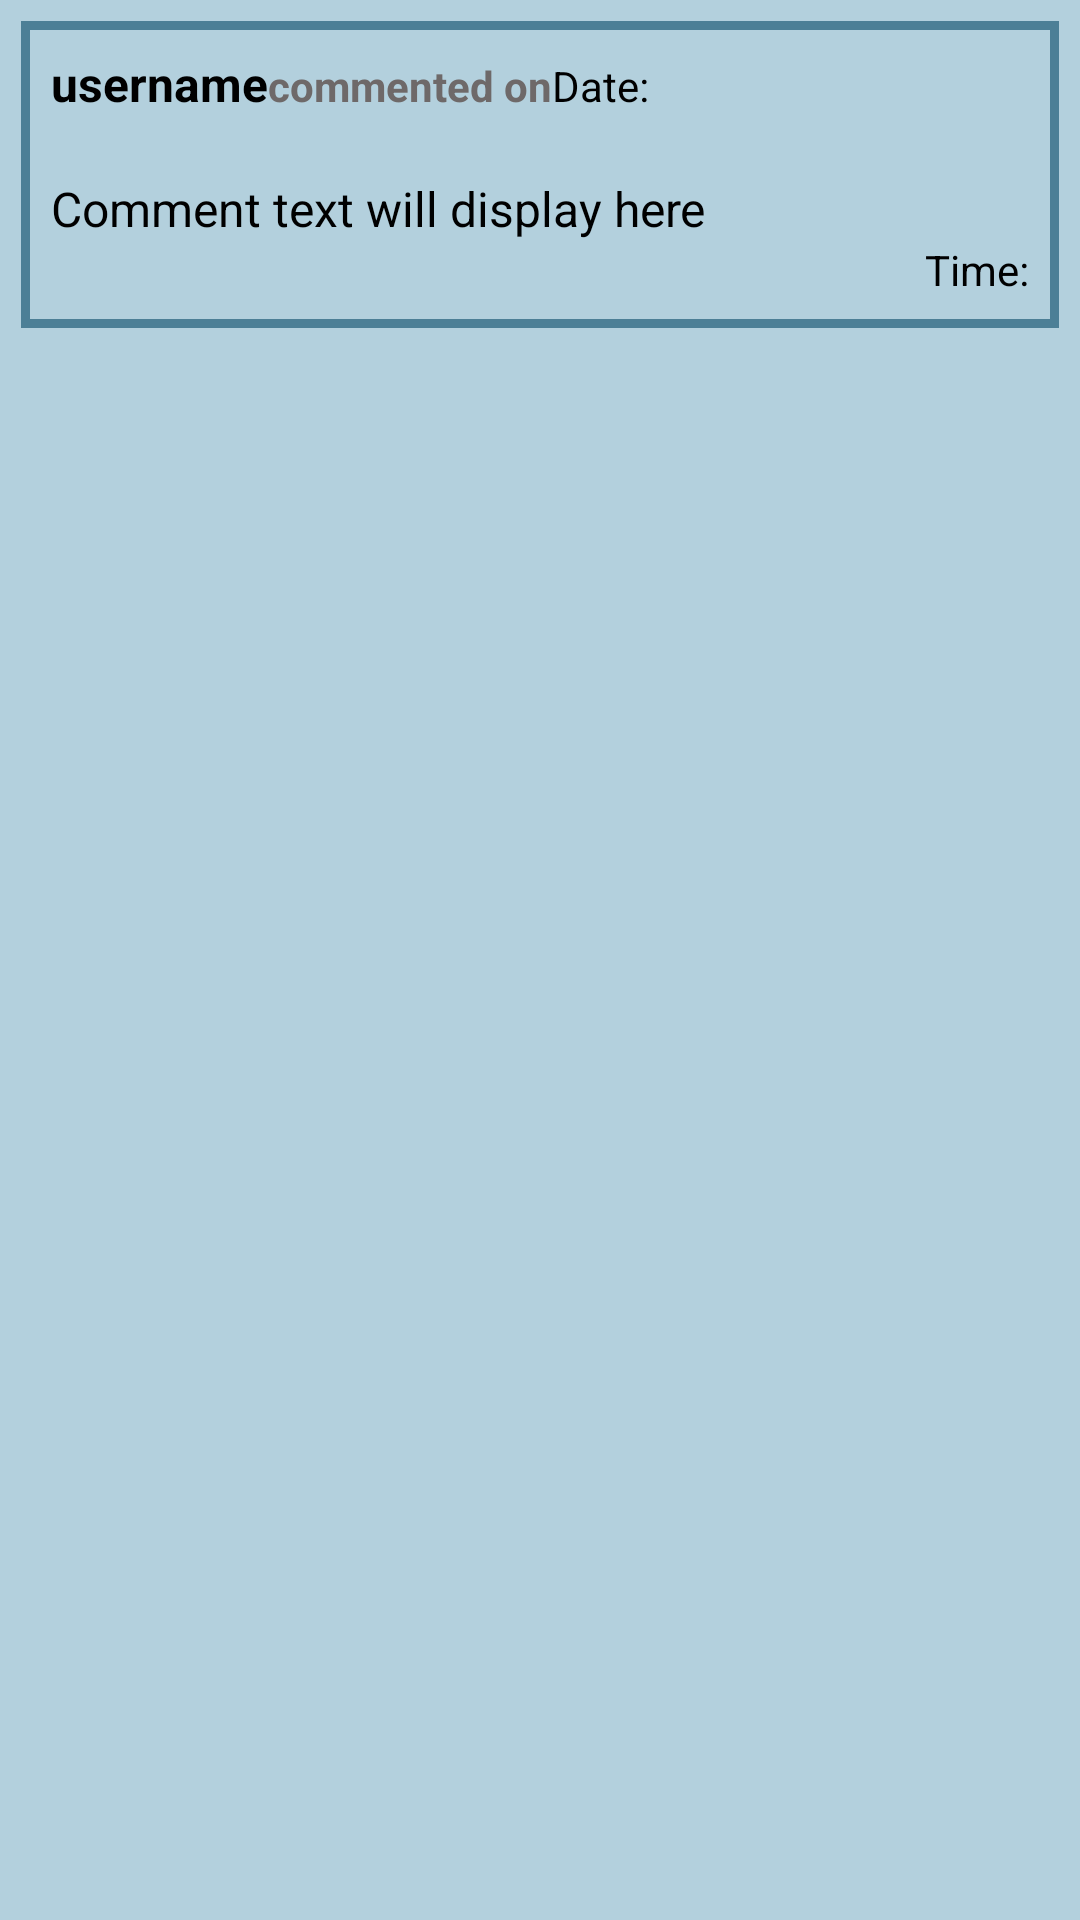

Reconstruct the res/layout file that produces this screen, plus the resources it refers to.
<!-- AndroidManifest.xml: application theme Theme.SocialNetwork -->
<!-- res/layout/all_comments_layout.xml -->
<?xml version="1.0" encoding="utf-8"?>
<RelativeLayout xmlns:android="http://schemas.android.com/apk/res/android"
    android:layout_width="match_parent"
    android:layout_height="wrap_content"
    android:background="@color/mainBackground"
    >

    <LinearLayout
        android:layout_width="match_parent"
        android:layout_height="wrap_content"
        android:orientation="vertical"
        android:layout_margin="7dp"
        android:background="@drawable/post_border"
        >

        <LinearLayout
            android:layout_width="match_parent"
            android:layout_height="wrap_content"
            android:orientation="horizontal"
            android:layout_margin="10dp">

            <TextView
                android:id="@+id/comment_username"
                android:layout_width="wrap_content"
                android:layout_height="wrap_content"
                android:text="username"
                android:textColor="@color/black"
                android:textSize="16sp"
                android:textStyle="bold"/>

            <TextView
                android:id="@+id/simple_text"
                android:layout_width="wrap_content"
                android:layout_height="wrap_content"
                android:text="commented on"
                android:textColor="@color/darker_grey"
                android:textSize="14sp"
                android:textStyle="bold"/>

            <TextView
                android:id="@+id/comment_date"
                android:layout_width="wrap_content"
                android:layout_height="wrap_content"
                android:text="Date:"
                android:textColor="@color/black"
                android:textSize="14sp" />

        </LinearLayout>

        <LinearLayout
            android:layout_width="match_parent"
            android:layout_height="wrap_content"
            android:orientation="vertical"
            android:layout_margin="10dp">

            <TextView
                android:id="@+id/comment_text"
                android:layout_width="wrap_content"
                android:layout_height="wrap_content"
                android:text="Comment text will display here"
                android:textColor="@color/black"
                android:textSize="16sp" />

            <TextView
                android:id="@+id/comment_time"
                android:layout_width="match_parent"
                android:layout_height="wrap_content"
                android:text="Time:"
                android:textAlignment="viewEnd"
                android:textColor="@color/black"
                android:textSize="14sp" />


        </LinearLayout>



    </LinearLayout>

</RelativeLayout>
<!-- resources referenced by this layout -->
<resources>
  <color name="black">#FF000000</color>
  <color name="darker_grey">#6E6969</color>
  <color name="mainBackground">#b3d0dd</color>
  <!-- drawable post_border (drawable) -->
  <?xml version="1.0" encoding="utf-8"?>
  <shape xmlns:android="http://schemas.android.com/apk/res/android">
  
  
      <stroke android:color="@color/colorPrimaryDark"
          android:width="3dp"/>
  
  </shape>
  <style name="Theme.SocialNetwork" parent="Theme.AppCompat.Light.NoActionBar">
          
          <item name="colorPrimary">@color/colorPrimary</item>
          <item name="colorPrimaryVariant">@color/colorPrimary</item>
          <item name="colorOnPrimary">@color/colorAccent</item>
          
          <item name="colorSecondary">@color/teal_200</item>
          <item name="colorSecondaryVariant">@color/teal_700</item>
          <item name="colorOnSecondary">@color/black</item>
          
          <item name="android:statusBarColor" tools:targetApi="l">?attr/colorPrimaryVariant</item>
          
      </style>
  <color name="colorPrimaryDark">#4c7f96</color>
  <color name="colorPrimary">#4c7f96</color>
  <color name="colorAccent">#e9ebee</color>
  <color name="teal_200">#FF03DAC5</color>
  <color name="teal_700">#FF018786</color>
</resources>
